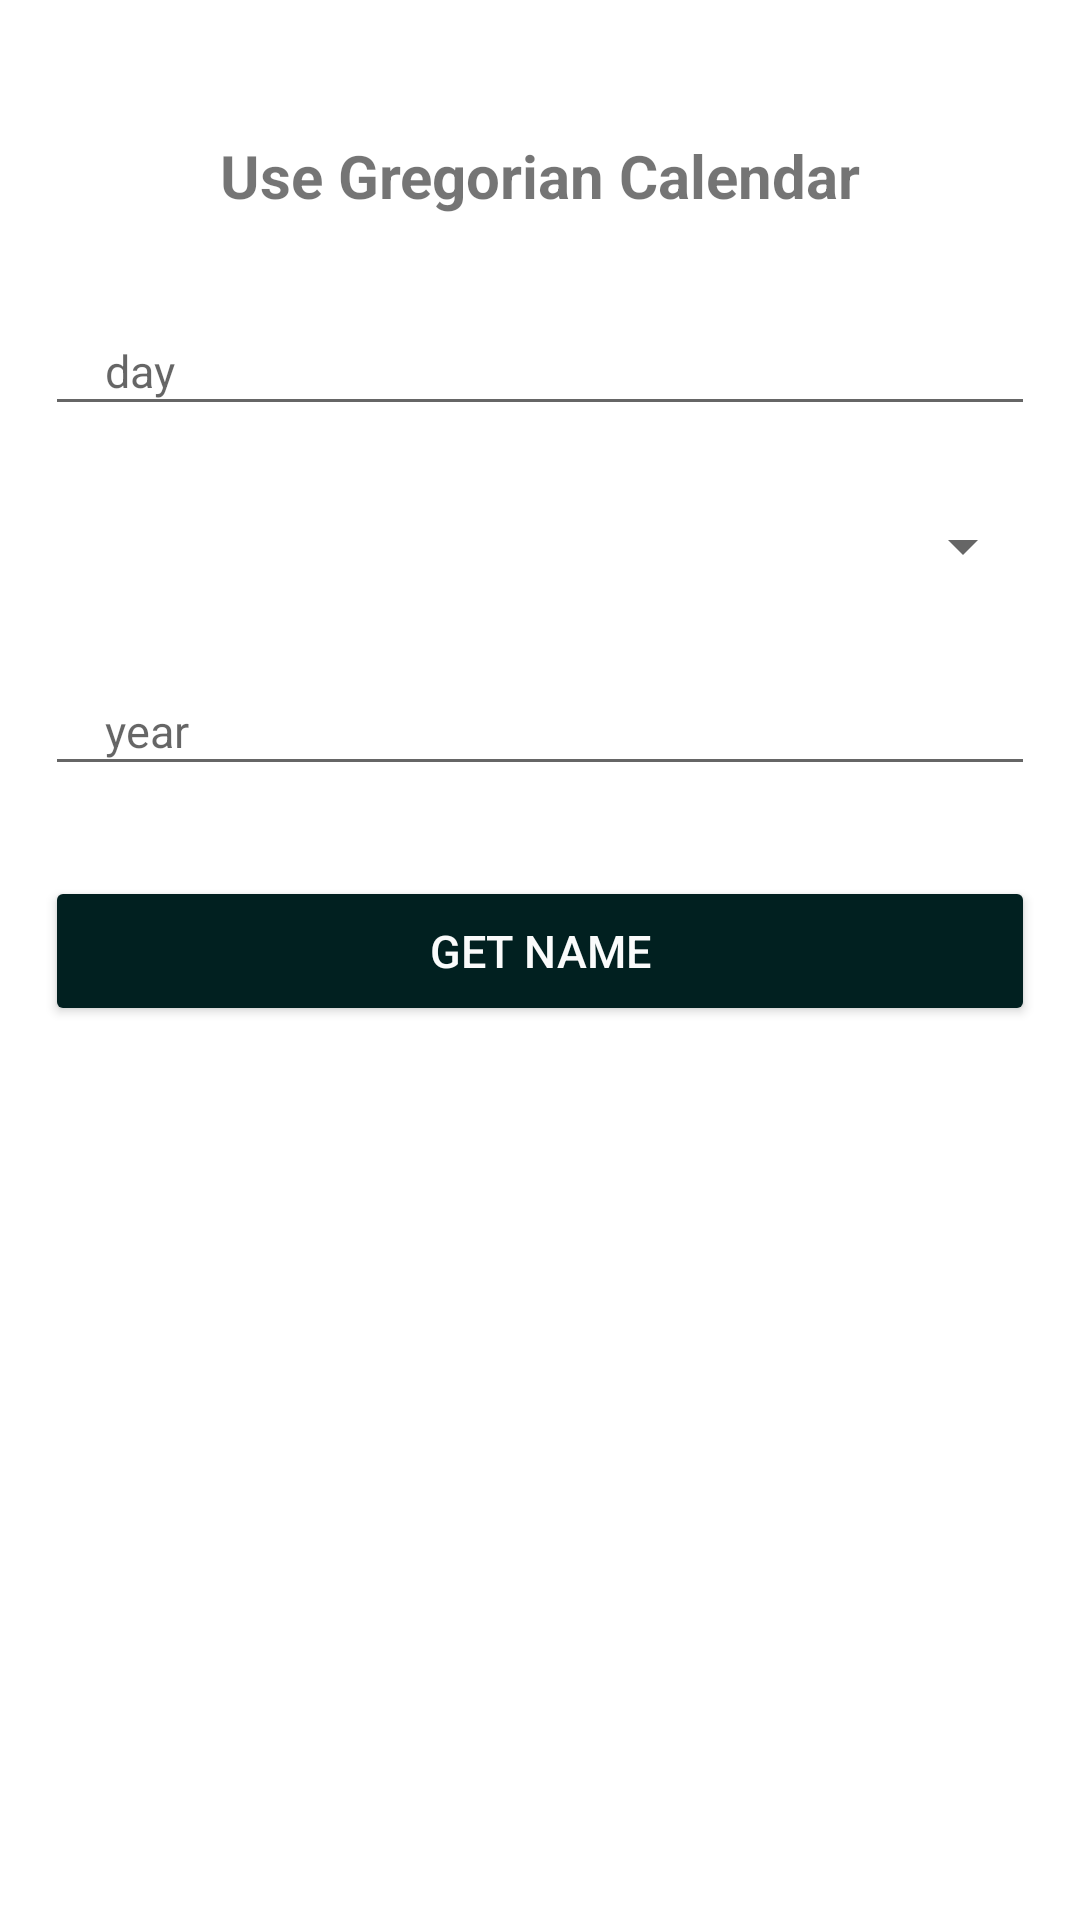

Produce the Android XML layout that renders to this screen, including the resource entries it uses.
<!-- AndroidManifest.xml: application theme Theme.DateUtility -->
<!-- res/layout/activity_name1.xml -->
<?xml version="1.0" encoding="utf-8"?>
<ScrollView xmlns:android="http://schemas.android.com/apk/res/android"
    xmlns:tools="http://schemas.android.com/tools"
    android:layout_width="match_parent"
    android:layout_height="match_parent"
    android:scrollbarSize="25sp"
    tools:context=".Name1Activity">
    <LinearLayout
        android:layout_width="match_parent"
        android:layout_height="match_parent"
        android:orientation="vertical"
        android:padding="15dp"
        >

        <TextView
            android:layout_width="match_parent"
            android:layout_height="wrap_content"
            android:text="Use Gregorian Calendar"
            android:textSize="20dp"
            android:textStyle="bold"
            android:gravity="center_horizontal"
            android:layout_marginTop="30dp"
            android:layout_marginBottom="30dp"/>

        <EditText
            android:layout_width="match_parent"
            android:layout_height="40dp"
            android:id="@+id/day"
            android:hint="day"
            android:textSize="15dp"
            android:layout_marginBottom="20dp"
            android:paddingLeft="20dp"/>

        <Spinner
            android:layout_width="match_parent"
            android:layout_height="40dp"
            android:id="@+id/months"
            android:textSize="15dp"
            android:layout_marginBottom="20dp"
            android:paddingLeft="20dp"/>

        <EditText
            android:layout_width="match_parent"
            android:layout_height="40dp"
            android:id="@+id/year"
            android:hint="year"
            android:textSize="15dp"
            android:layout_marginBottom="30dp"
            android:paddingLeft="20dp"/>


        <Button
            android:layout_width="match_parent"
            android:layout_height="50dp"
            android:id="@+id/getname"
            android:text="Get Name"
            android:textSize="15dp"
            android:textColor="#FAFBFB"
            android:backgroundTint="#012020"
            android:layout_marginBottom="30dp"/>


    </LinearLayout>
</ScrollView>
<!-- resources referenced by this layout -->
<resources>
  <style name="Theme.DateUtility" parent="Theme.MaterialComponents.DayNight.DarkActionBar">
          
          <item name="colorPrimary">@color/purple_500</item>
          <item name="colorPrimaryVariant">@color/purple_700</item>
          <item name="colorOnPrimary">@color/white</item>
          
          <item name="colorSecondary">@color/teal_200</item>
          <item name="colorSecondaryVariant">@color/teal_700</item>
          <item name="colorOnSecondary">@color/black</item>
          
          <item name="android:statusBarColor" tools:targetApi="21">?attr/colorPrimaryVariant</item>
          
      </style>
  <!-- not gathered from this repository: default colours our renderer supplied (Android Studio template values) -->
  <color name="purple_500">#FF6200EE</color>
  <color name="purple_700">#FF3700B3</color>
  <color name="teal_200">#FF03DAC5</color>
  <color name="teal_700">#FF018786</color>
  <color name="black">#FF000000</color>
  <color name="white">#FFFFFFFF</color>
</resources>
